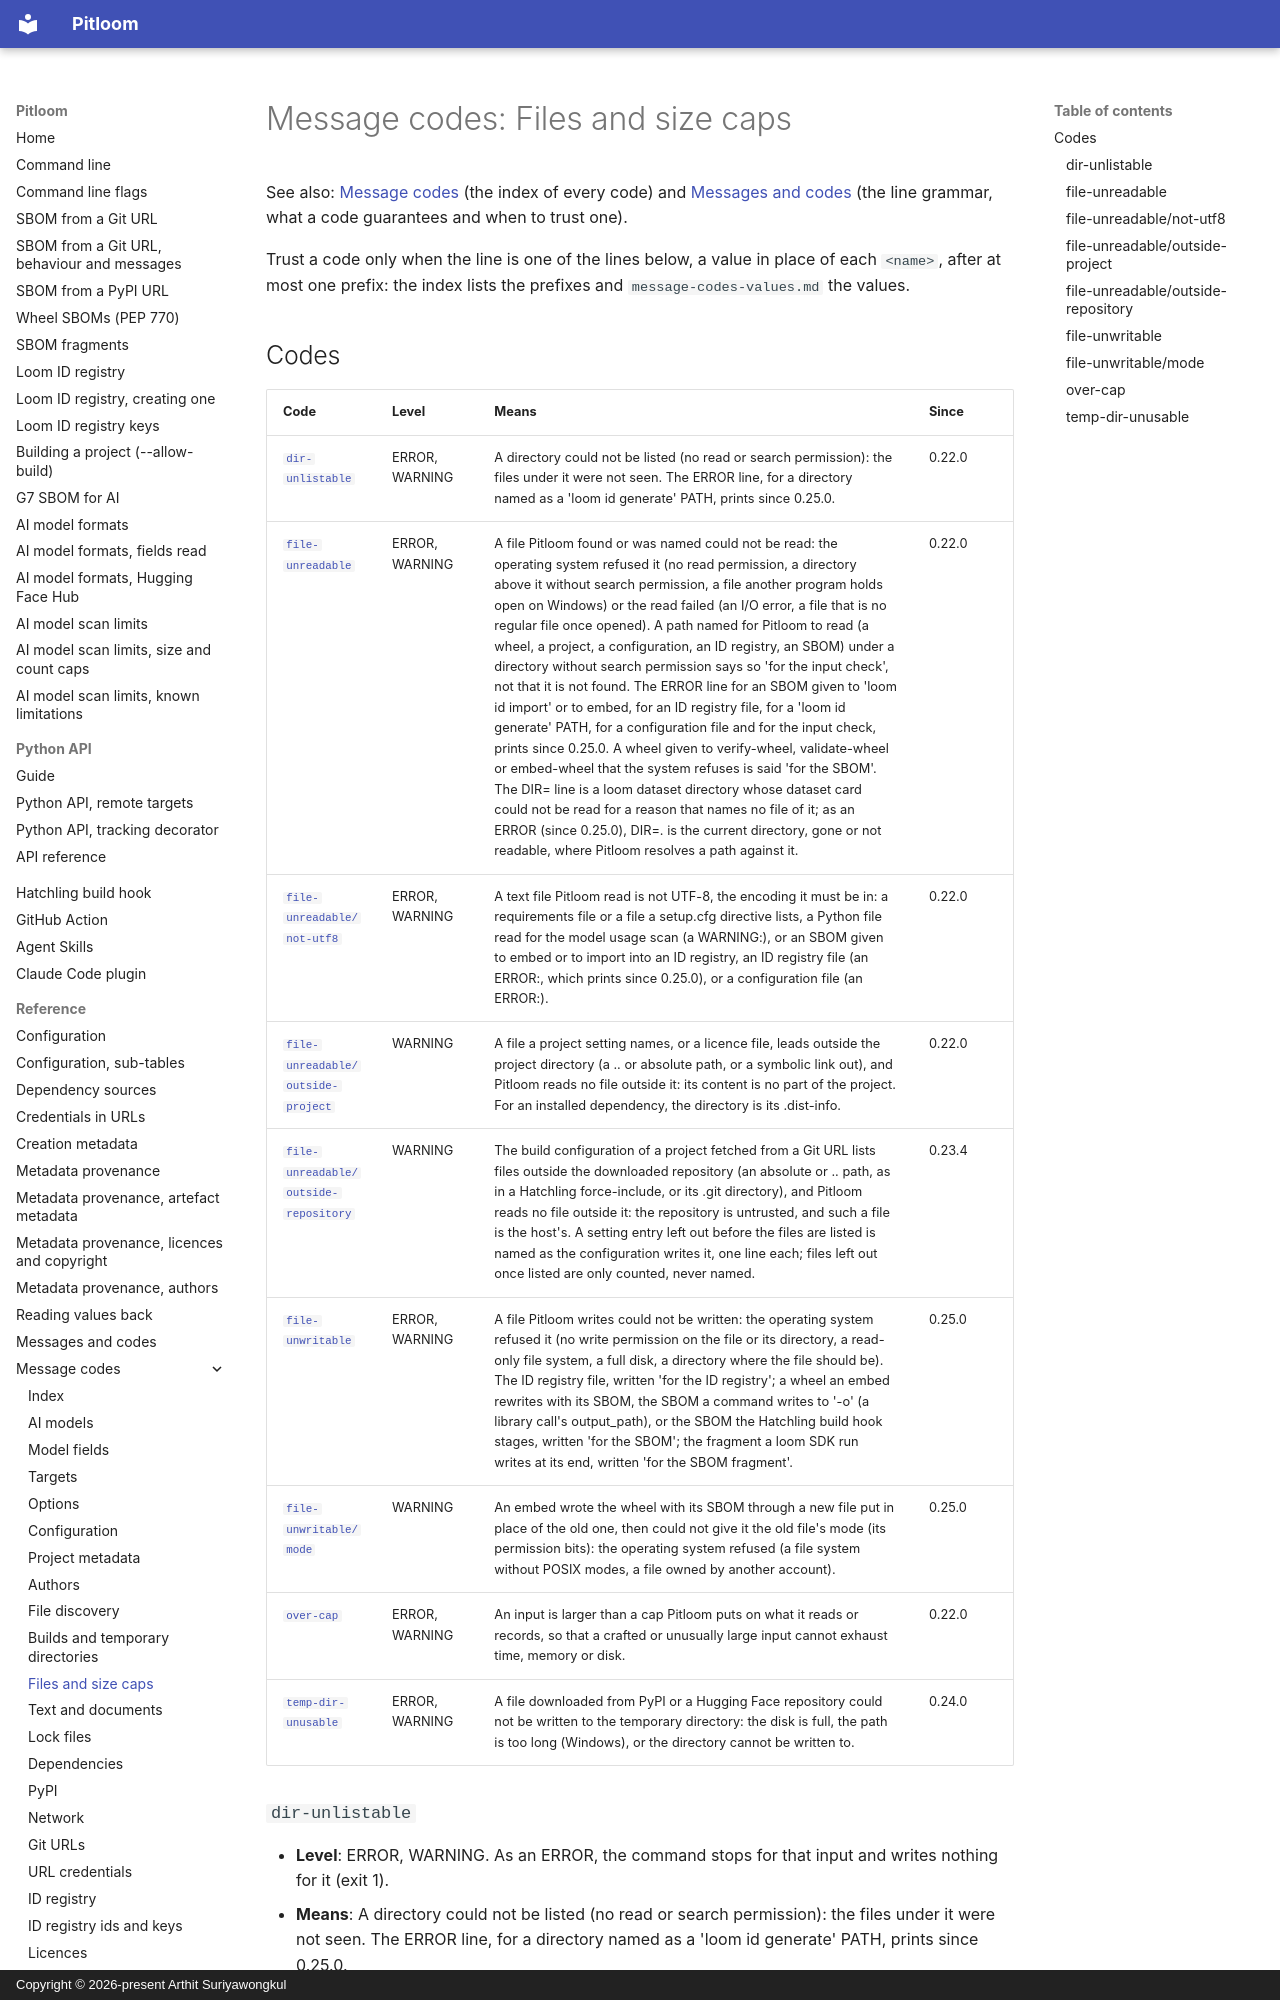

repository: bact/pitloom · page: message-codes-files/index.html · generator: mkdocs · copyright: Copyright © 2026-present Arthit Suriyawongkul

---
SPDX-FileCopyrightText: 2026-present Arthit Suriyawongkul
SPDX-FileType: DOCUMENTATION
SPDX-License-Identifier: CC0-1.0
---

# Message codes: Files and size caps

See also: [Message codes](message-codes.md) (the index of every code) and
[Messages and codes](messages.md) (the line grammar, what a code guarantees and
when to trust one).

<!-- Generated by scripts/generate_message_reference.py; do not edit. -->

Trust a code only when the line is one of the lines below, a value in place of
each `<name>`, after at most one prefix: the index lists the prefixes and
`message-codes-values.md` the values.

## Codes

| Code | Level | Means | Since |
| --- | --- | --- | --- |
| [`dir-unlistable`](#dir-unlistable) | ERROR, WARNING | A directory could not be listed (no read or search permission): the files under it were not seen. The ERROR line, for a directory named as a 'loom id generate' PATH, prints since 0.25.0. | 0.22.0 |
| [`file-unreadable`](#file-unreadable) | ERROR, WARNING | A file Pitloom found or was named could not be read: the operating system refused it (no read permission, a directory above it without search permission, a file another program holds open on Windows) or the read failed (an I/O error, a file that is no regular file once opened). A path named for Pitloom to read (a wheel, a project, a configuration, an ID registry, an SBOM) under a directory without search permission says so 'for the input check', not that it is not found. The ERROR line for an SBOM given to 'loom id import' or to embed, for an ID registry file, for a 'loom id generate' PATH, for a configuration file and for the input check, prints since 0.25.0. A wheel given to verify-wheel, validate-wheel or embed-wheel that the system refuses is said 'for the SBOM'. The DIR= line is a loom dataset directory whose dataset card could not be read for a reason that names no file of it; as an ERROR (since 0.25.0), DIR=. is the current directory, gone or not readable, where Pitloom resolves a path against it. | 0.22.0 |
| [`file-unreadable/not-utf8`](#file-unreadablenot-utf8) | ERROR, WARNING | A text file Pitloom read is not UTF-8, the encoding it must be in: a requirements file or a file a setup.cfg directive lists, a Python file read for the model usage scan (a WARNING:), or an SBOM given to embed or to import into an ID registry, an ID registry file (an ERROR:, which prints since 0.25.0), or a configuration file (an ERROR:). | 0.22.0 |
| [`file-unreadable/outside-project`](#file-unreadableoutside-project) | WARNING | A file a project setting names, or a licence file, leads outside the project directory (a .. or absolute path, or a symbolic link out), and Pitloom reads no file outside it: its content is no part of the project. For an installed dependency, the directory is its .dist-info. | 0.22.0 |
| [`file-unreadable/outside-repository`](#file-unreadableoutside-repository) | WARNING | The build configuration of a project fetched from a Git URL lists files outside the downloaded repository (an absolute or .. path, as in a Hatchling force-include, or its .git directory), and Pitloom reads no file outside it: the repository is untrusted, and such a file is the host's. A setting entry left out before the files are listed is named as the configuration writes it, one line each; files left out once listed are only counted, never named. | 0.23.4 |
| [`file-unwritable`](#file-unwritable) | ERROR, WARNING | A file Pitloom writes could not be written: the operating system refused it (no write permission on the file or its directory, a read-only file system, a full disk, a directory where the file should be). The ID registry file, written 'for the ID registry'; a wheel an embed rewrites with its SBOM, the SBOM a command writes to '-o' (a library call's output_path), or the SBOM the Hatchling build hook stages, written 'for the SBOM'; the fragment a loom SDK run writes at its end, written 'for the SBOM fragment'. | 0.25.0 |
| [`file-unwritable/mode`](#file-unwritablemode) | WARNING | An embed wrote the wheel with its SBOM through a new file put in place of the old one, then could not give it the old file's mode (its permission bits): the operating system refused (a file system without POSIX modes, a file owned by another account). | 0.25.0 |
| [`over-cap`](#over-cap) | ERROR, WARNING | An input is larger than a cap Pitloom puts on what it reads or records, so that a crafted or unusually large input cannot exhaust time, memory or disk. | 0.22.0 |
| [`temp-dir-unusable`](#temp-dir-unusable) | ERROR, WARNING | A file downloaded from PyPI or a Hugging Face repository could not be written to the temporary directory: the disk is full, the path is too long (Windows), or the directory cannot be written to. | 0.24.0 |
